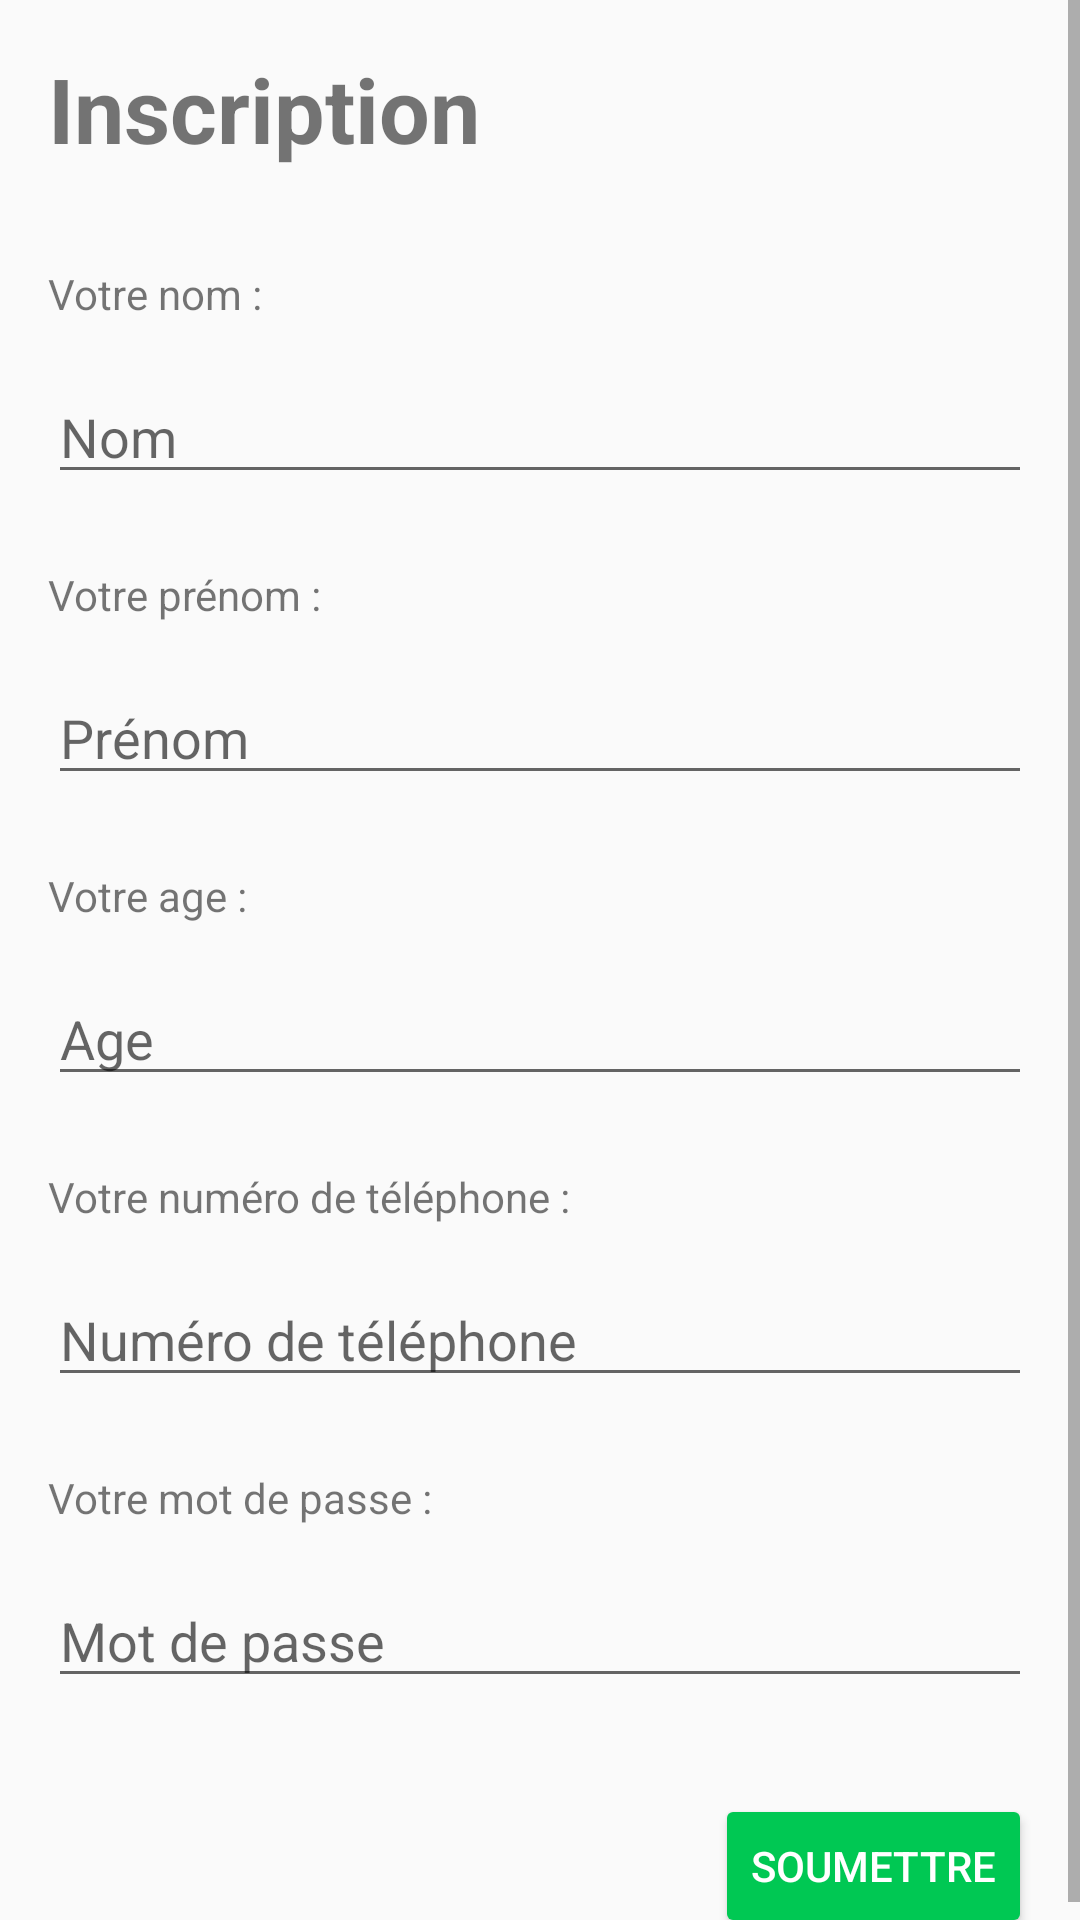

Write the Android layout XML for this screen, with the resource values it uses.
<!-- AndroidManifest.xml: application theme AppTheme -->
<!-- res/layout/activity_main.xml -->
<?xml version="1.0" encoding="utf-8"?>
<ScrollView xmlns:android="http://schemas.android.com/apk/res/android"
            xmlns:app="http://schemas.android.com/apk/res-auto"
            xmlns:tools="http://schemas.android.com/tools"
            android:layout_width="match_parent"
            android:layout_height="match_parent"
            tools:context=".MainActivity">
    <androidx.constraintlayout.widget.ConstraintLayout
            android:layout_width="match_parent"
            android:layout_height="wrap_content">
        <TextView
                android:text="@string/register"
                android:layout_width="wrap_content"
                android:layout_height="wrap_content" android:id="@+id/textView"
                app:layout_constraintStart_toStartOf="parent" android:layout_marginStart="16dp"
                app:layout_constraintTop_toTopOf="parent" android:layout_marginTop="16dp" android:textSize="30sp"
                android:textStyle="bold"/>
        <TextView
                android:text="@string/name_label"
                android:layout_width="wrap_content"
                android:layout_height="wrap_content" android:id="@+id/nameLabel"
                android:layout_marginTop="32dp"
                app:layout_constraintTop_toBottomOf="@+id/textView" app:layout_constraintStart_toStartOf="parent"
                android:layout_marginStart="16dp"/>
        <EditText
                android:layout_width="0dp"
                android:layout_height="wrap_content"
                android:inputType="textPersonName"
                android:ems="10"
                android:id="@+id/nameEditText"
                android:layout_marginTop="16dp"
                app:layout_constraintTop_toBottomOf="@+id/nameLabel" app:layout_constraintStart_toStartOf="parent"
                app:layout_constraintEnd_toEndOf="parent" android:layout_marginStart="16dp"
                android:layout_marginEnd="16dp" android:hint="@string/name"/>
        <TextView
                android:text="@string/firstname_label"
                android:layout_width="wrap_content"
                android:layout_height="wrap_content" android:id="@+id/firstnameLabel"
                app:layout_constraintStart_toStartOf="parent" android:layout_marginStart="16dp"
                android:layout_marginTop="24dp" app:layout_constraintTop_toBottomOf="@+id/nameEditText"/>
        <EditText
                android:layout_width="0dp"
                android:layout_height="wrap_content"
                android:inputType="textPersonName"
                android:ems="10"
                android:id="@+id/firstnameEditText"
                app:layout_constraintStart_toStartOf="parent"
                android:layout_marginTop="16dp" app:layout_constraintTop_toBottomOf="@+id/firstnameLabel"
                android:hint="@string/firstname" app:layout_constraintEnd_toEndOf="parent"
                android:layout_marginStart="16dp" android:layout_marginEnd="16dp"/>
        <TextView
                android:text="@string/age_label"
                android:layout_width="wrap_content"
                android:layout_height="wrap_content" android:id="@+id/ageLabel"
                app:layout_constraintStart_toStartOf="parent" android:layout_marginStart="16dp"
                android:layout_marginTop="24dp" app:layout_constraintTop_toBottomOf="@+id/firstnameEditText"/>
        <EditText
                android:layout_width="0dp"
                android:layout_height="wrap_content"
                android:inputType="number"
                android:ems="10"
                android:id="@+id/ageEditText"
                app:layout_constraintStart_toStartOf="parent"
                android:layout_marginTop="16dp" app:layout_constraintTop_toBottomOf="@+id/ageLabel"
                app:layout_constraintEnd_toEndOf="parent" android:layout_marginStart="16dp"
                android:layout_marginEnd="16dp" android:hint="@string/age"/>
        <TextView
                android:text="@string/phone_label"
                android:layout_width="wrap_content"
                android:layout_height="wrap_content" android:id="@+id/phoneLabel"
                app:layout_constraintStart_toStartOf="parent" android:layout_marginStart="16dp"
                android:layout_marginTop="24dp" app:layout_constraintTop_toBottomOf="@+id/ageEditText"/>
        <EditText
                android:layout_width="0dp"
                android:layout_height="wrap_content"
                android:inputType="phone"
                android:ems="10"
                android:id="@+id/phoneEditText"
                app:layout_constraintStart_toStartOf="parent"
                android:layout_marginTop="16dp" app:layout_constraintTop_toBottomOf="@+id/phoneLabel"
                app:layout_constraintEnd_toEndOf="parent" android:layout_marginStart="16dp"
                android:layout_marginEnd="16dp" android:hint="@string/phone"/>
        <TextView
                android:text="@string/password_label"
                android:layout_width="wrap_content"
                android:layout_height="wrap_content" android:id="@+id/passwordLabel"
                app:layout_constraintStart_toStartOf="parent" android:layout_marginStart="16dp"
                android:layout_marginTop="24dp" app:layout_constraintTop_toBottomOf="@+id/phoneEditText"/>
        <EditText
                android:layout_width="0dp"
                android:layout_height="wrap_content"
                android:inputType="textPassword"
                android:ems="10"
                android:id="@+id/passwordEditText"
                app:layout_constraintStart_toStartOf="parent"
                android:layout_marginTop="16dp" app:layout_constraintTop_toBottomOf="@+id/passwordLabel"
                app:layout_constraintEnd_toEndOf="parent" android:layout_marginStart="16dp"
                android:layout_marginEnd="16dp" android:hint="@string/password"/>
        <Button
                android:text="@string/submit"
                android:layout_width="wrap_content"
                android:layout_height="wrap_content" android:id="@+id/button"
                android:layout_marginEnd="16dp" app:layout_constraintEnd_toEndOf="parent"
                android:layout_marginTop="32dp"
                app:layout_constraintTop_toBottomOf="@+id/passwordEditText"
                android:backgroundTint="@color/colorSuccess" android:textColorLink="@android:color/background_light"
                android:textColor="?android:attr/textColorPrimaryInverse"/>
    </androidx.constraintlayout.widget.ConstraintLayout>
</ScrollView>
<!-- resources referenced by this layout -->
<resources>
  <color name="colorSuccess">#00C853</color>
  <string name="age">Age</string>
  <string name="age_label">Votre age :</string>
  <string name="firstname">Prénom</string>
  <string name="firstname_label">Votre prénom :</string>
  <string name="name">Nom</string>
  <string name="name_label">Votre nom :</string>
  <string name="password">Mot de passe</string>
  <string name="password_label">Votre mot de passe :</string>
  <string name="phone">Numéro de téléphone</string>
  <string name="phone_label">Votre numéro de téléphone :</string>
  <string name="register">Inscription</string>
  <string name="submit">Soumettre</string>
  <style name="AppTheme" parent="Theme.AppCompat.Light.DarkActionBar">
          
          <item name="colorPrimary">@color/colorPrimary</item>
          <item name="colorPrimaryDark">@color/colorPrimaryDark</item>
          <item name="colorAccent">@color/colorSuccess</item>
      </style>
  <color name="colorPrimary">#0091EA</color>
  <color name="colorPrimaryDark">#3700B3</color>
</resources>
